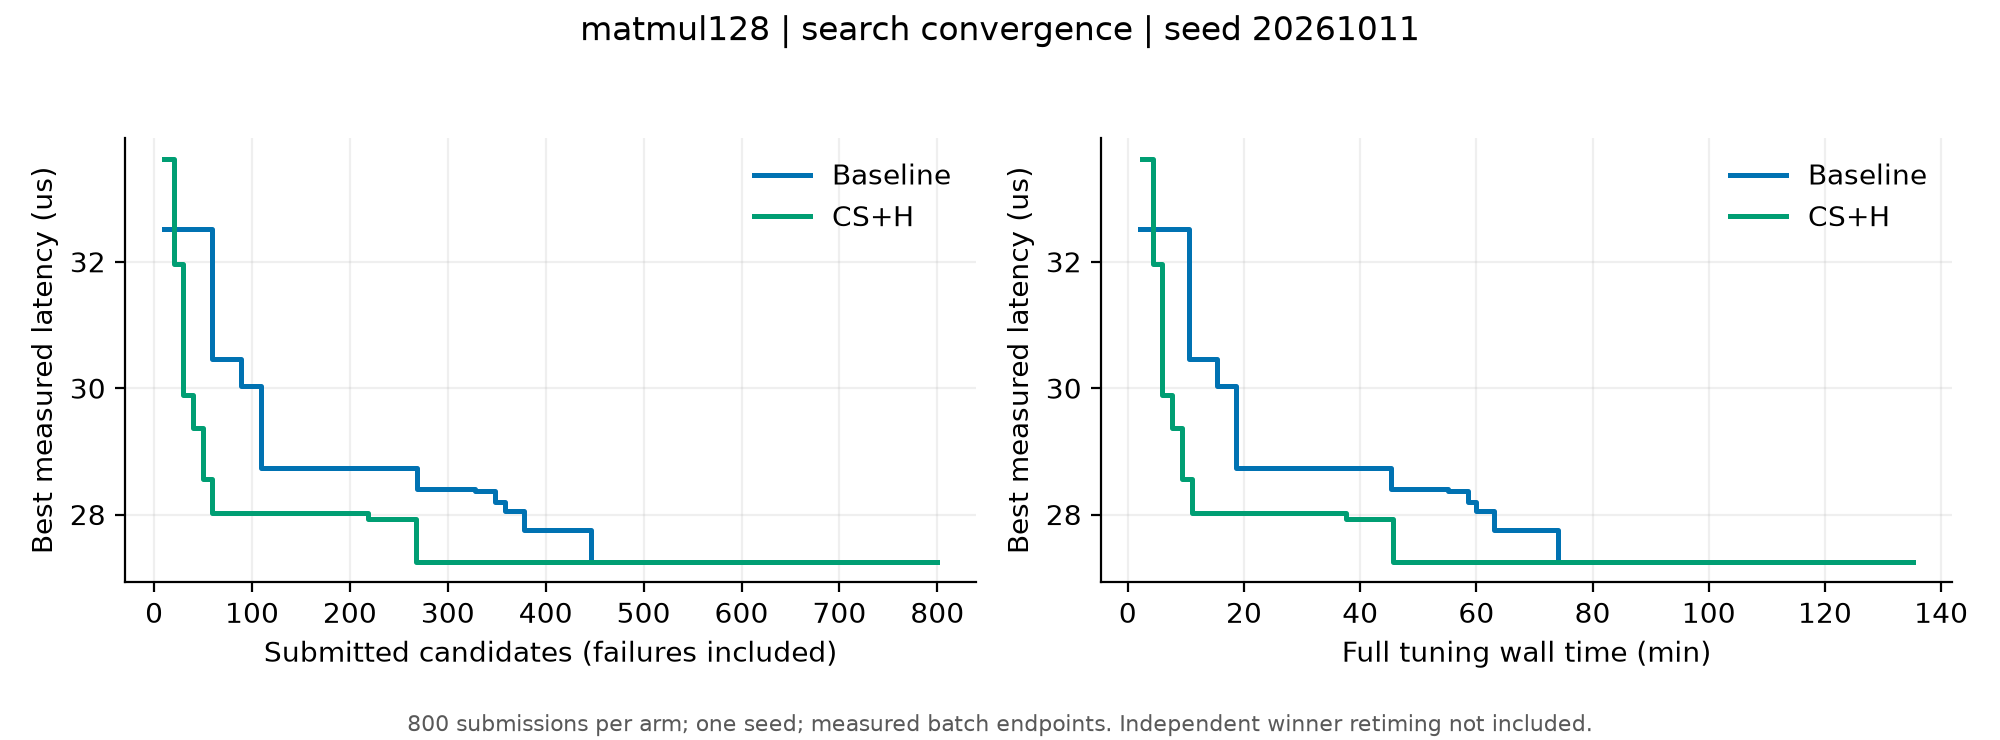

Source data for this figure (header and first rows):
arm, submitted, finite, best_us, tune_s
B, 10, 10, 32.52, 124.9
B, 20, 20, 32.52, 241.6
B, 30, 30, 32.52, 340.5
B, 40, 40, 32.52, 435.2
B, 49, 49, 32.52, 527
B, 59, 59, 30.47, 632.3
B, 69, 69, 30.47, 726.9
B, 79, 79, 30.47, 828.7
B, 89, 89, 30.04, 920.6
B, 99, 99, 30.04, 1020
B, 109, 109, 28.74, 1119
B, 119, 119, 28.74, 1231
B, 129, 129, 28.74, 1331
B, 139, 139, 28.74, 1427
B, 149, 149, 28.74, 1538
B, 159, 159, 28.74, 1640
B, 169, 169, 28.74, 1734
B, 179, 179, 28.74, 1823
B, 189, 189, 28.74, 1924
B, 199, 199, 28.74, 2024
B, 209, 209, 28.74, 2123
B, 219, 219, 28.74, 2211
B, 229, 229, 28.74, 2318
B, 239, 239, 28.74, 2417
B, 249, 249, 28.74, 2518
B, 259, 259, 28.74, 2612
B, 269, 269, 28.41, 2722
B, 278, 278, 28.41, 2812
B, 288, 288, 28.41, 2899
B, 298, 298, 28.41, 3009
B, 308, 308, 28.41, 3110
B, 318, 318, 28.41, 3220
B, 328, 328, 28.37, 3310
B, 338, 338, 28.37, 3415
B, 348, 348, 28.2, 3509
B, 358, 358, 28.06, 3601
B, 368, 368, 28.06, 3695
B, 378, 378, 27.76, 3783
B, 388, 388, 27.76, 3879
B, 397, 397, 27.76, 3972
B, 407, 407, 27.76, 4065
B, 417, 417, 27.76, 4163
B, 427, 427, 27.76, 4251
B, 437, 437, 27.76, 4352
B, 446, 446, 27.25, 4445
B, 456, 456, 27.25, 4533
B, 466, 466, 27.25, 4636
B, 476, 476, 27.25, 4755
B, 486, 486, 27.25, 4855
B, 496, 496, 27.25, 4949
B, 506, 506, 27.25, 5052
B, 516, 516, 27.25, 5145
B, 526, 526, 27.25, 5253
B, 536, 536, 27.25, 5358
B, 546, 546, 27.25, 5456
B, 556, 556, 27.25, 5554
B, 566, 566, 27.25, 5660
B, 576, 576, 27.25, 5755
B, 586, 586, 27.25, 5854
B, 596, 596, 27.25, 5943
... 102 more rows
